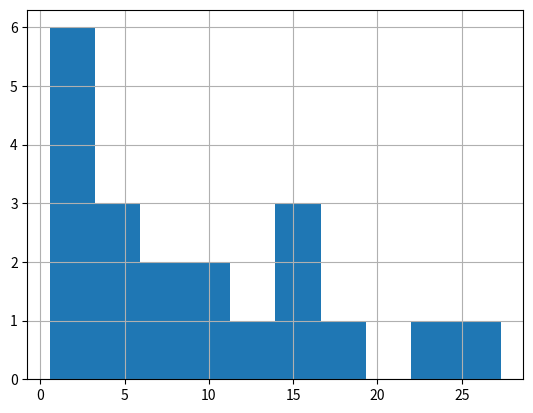

Reproduce this figure in Python.
import pandas as pd
from numpy.random import exponential
import matplotlib.pyplot as plt

df = pd.DataFrame({'x': range(20), 'y': exponential(10, 20)})

df.y.hist()